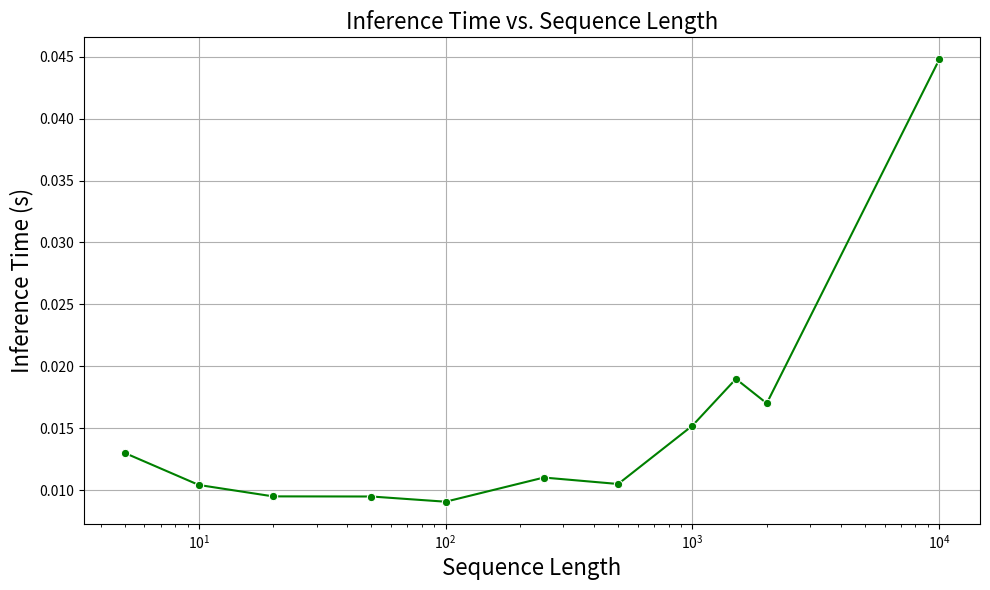

Python code for this plot: (Note: this script raises an exception after producing the figure.)
# Sequence lengths and their corresponding inference times
import pandas as pd
import seaborn
from matplotlib import pyplot as plt

sequence_lengths = [5, 10, 20, 50, 100, 250, 500, 1000, 1500, 2000, 10000]
inference_times = [0.01302, 0.01043, 0.00951, 0.0095, 0.00908, 0.01103, 0.01051, 0.01522, 0.01899, 0.01702, 0.04477]

data = {
    'Sequence Length': sequence_lengths,
    'Inference Time': inference_times
}
df = pd.DataFrame(data)

# Creating the line plot
plt.figure(figsize=(10, 6))
seaborn.lineplot(data=df, x='Sequence Length', y='Inference Time', color='green', marker='o', dashes=False)

# Setting the title and labels
plt.title('Inference Time vs. Sequence Length', fontsize=16)
plt.xlabel('Sequence Length', fontsize=16)
plt.ylabel('Inference Time (s)', fontsize=16)

# Showing the plot
plt.grid(True)
plt.xscale('log')  # Using a logarithmic scale for the x-axis to better display wide-ranging values
plt.tight_layout()

plt.savefig('plots/length_vs_preparation time.png', dpi=200, bbox_inches='tight')
plt.show()